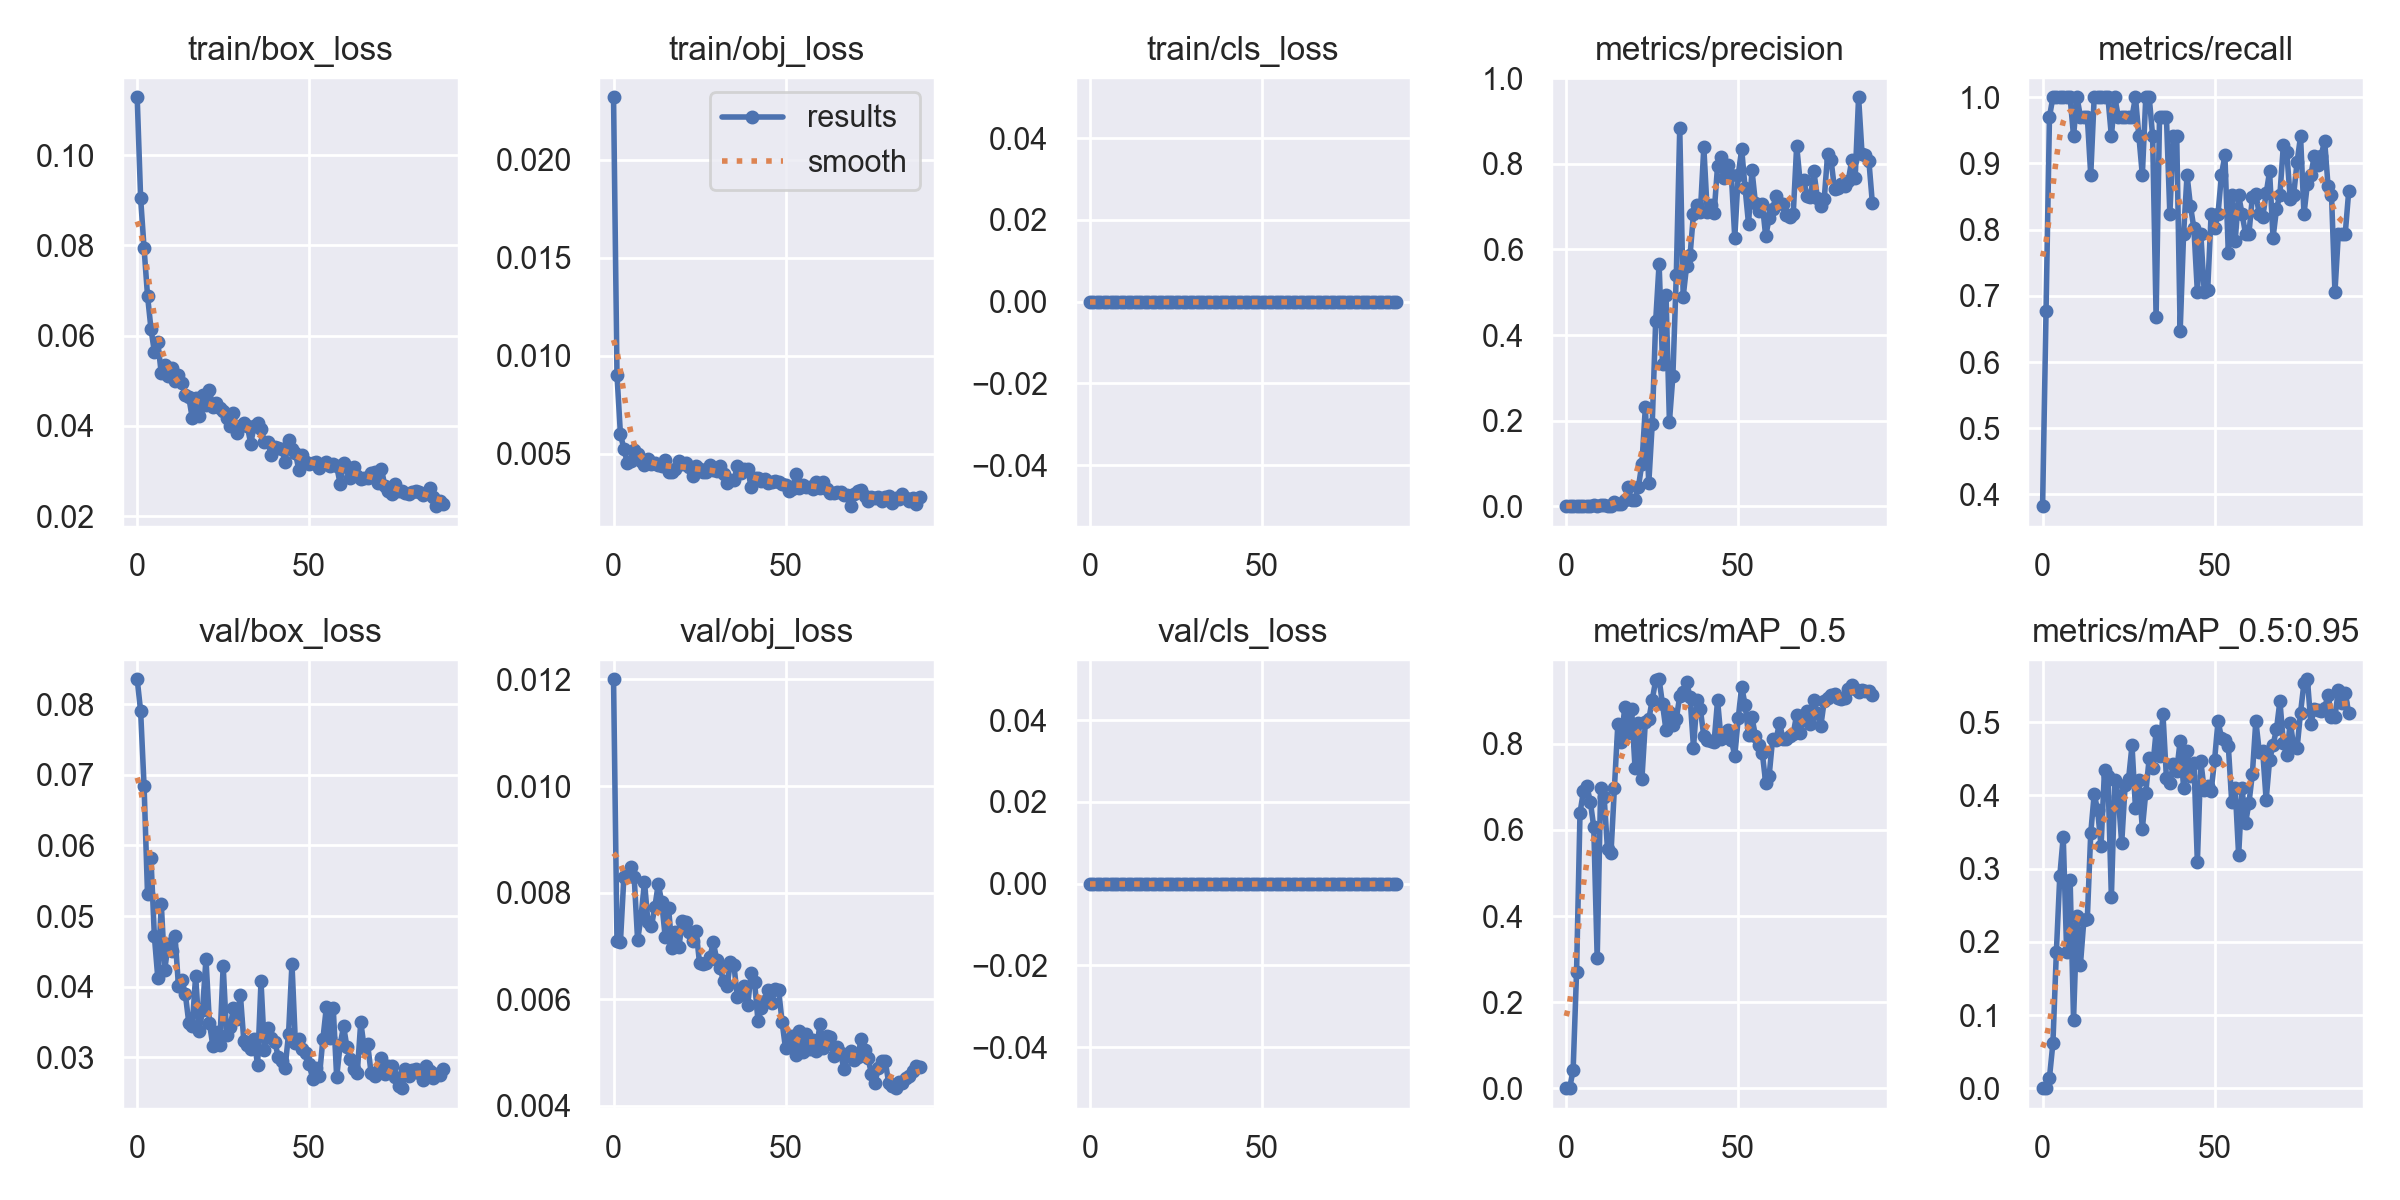

Data behind this chart, as committed beside it:
epoch, train/box_loss, train/obj_loss, train/cls_loss, metrics/precision, metrics/recall, metrics/mAP_0.5, metrics/mAP_0.5:0.95, val/box_loss, val/obj_loss, val/cls_loss, x/lr0, x/lr1, x/lr2
0, 0.1129, 0.02319, 0, 0.000466, 0.3824, 0.0004172, 0.0001405, 0.08354, 0.012, 0, 0.07071, 0.003254, 0.003254
1, 0.09047, 0.009033, 0, 0.0008244, 0.6765, 0.001058, 0.000231, 0.07903, 0.007093, 0, 0.04064, 0.006515, 0.006515
2, 0.07937, 0.00601, 0, 0.001183, 0.9706, 0.04203, 0.01464, 0.0684, 0.007068, 0, 0.0105, 0.009702, 0.009702
3, 0.06889, 0.005258, 0, 0.001219, 1, 0.2702, 0.06154, 0.05316, 0.008291, 0, 0.00967, 0.00967, 0.00967
4, 0.06158, 0.004537, 0, 0.001219, 1, 0.6395, 0.1858, 0.05821, 0.008338, 0, 0.00967, 0.00967, 0.00967
5, 0.05634, 0.004627, 0, 0.001267, 1, 0.6897, 0.2899, 0.0471, 0.008472, 0, 0.00956, 0.00956, 0.00956
6, 0.05852, 0.005189, 0, 0.001219, 1, 0.7007, 0.3438, 0.04119, 0.008294, 0, 0.00945, 0.00945, 0.00945
7, 0.0516, 0.004972, 0, 0.001403, 1, 0.6655, 0.1856, 0.05176, 0.007102, 0, 0.00934, 0.00934, 0.00934
8, 0.05355, 0.004655, 0, 0.002045, 1, 0.6069, 0.285, 0.04235, 0.007554, 0, 0.00923, 0.00923, 0.00923
9, 0.05102, 0.004428, 0, 0.001284, 0.9412, 0.3015, 0.09365, 0.04603, 0.008199, 0, 0.00912, 0.00912, 0.00912
10, 0.05291, 0.004728, 0, 0.002182, 1, 0.696, 0.2352, 0.045, 0.007448, 0, 0.00901, 0.00901, 0.00901
11, 0.04993, 0.004462, 0, 0.002265, 0.9706, 0.6772, 0.1688, 0.04718, 0.007365, 0, 0.0089, 0.0089, 0.0089
12, 0.0512, 0.004546, 0, 0.001587, 0.9706, 0.5546, 0.2297, 0.04009, 0.007724, 0, 0.00879, 0.00879, 0.00879
13, 0.04956, 0.004455, 0, 0.001216, 0.9706, 0.5453, 0.2313, 0.0409, 0.008161, 0, 0.00868, 0.00868, 0.00868
14, 0.04679, 0.004375, 0, 0.01064, 0.8823, 0.6966, 0.3486, 0.03892, 0.007827, 0, 0.00857, 0.00857, 0.00857
15, 0.04635, 0.004691, 0, 0.005761, 1, 0.845, 0.4016, 0.03489, 0.007173, 0, 0.00846, 0.00846, 0.00846
16, 0.04176, 0.004057, 0, 0.004788, 1, 0.8047, 0.38, 0.03437, 0.007701, 0, 0.00835, 0.00835, 0.00835
17, 0.0462, 0.004095, 0, 0.01374, 1, 0.8845, 0.3305, 0.04156, 0.006963, 0, 0.00824, 0.00824, 0.00824
18, 0.04225, 0.004239, 0, 0.04423, 1, 0.8255, 0.4353, 0.03371, 0.007259, 0, 0.00813, 0.00813, 0.00813
19, 0.04686, 0.004616, 0, 0.01409, 1, 0.8804, 0.4265, 0.03666, 0.006976, 0, 0.00802, 0.00802, 0.00802
20, 0.04459, 0.004464, 0, 0.0152, 0.9412, 0.7444, 0.2613, 0.04394, 0.007468, 0, 0.00791, 0.00791, 0.00791
21, 0.04785, 0.004528, 0, 0.0462, 1, 0.8488, 0.4204, 0.03483, 0.007444, 0, 0.0078, 0.0078, 0.0078
22, 0.04418, 0.004308, 0, 0.09991, 0.9706, 0.7179, 0.3998, 0.03159, 0.007258, 0, 0.00769, 0.00769, 0.00769
23, 0.04514, 0.003859, 0, 0.2313, 0.9706, 0.8504, 0.3346, 0.03361, 0.007086, 0, 0.00758, 0.00758, 0.00758
24, 0.04387, 0.004359, 0, 0.05455, 0.9706, 0.8562, 0.4137, 0.0317, 0.007279, 0, 0.00747, 0.00747, 0.00747
25, 0.04334, 0.004221, 0, 0.1925, 0.9706, 0.9017, 0.4227, 0.04294, 0.006681, 0, 0.00736, 0.00736, 0.00736
26, 0.0418, 0.004089, 0, 0.4323, 0.9706, 0.947, 0.4684, 0.03313, 0.006651, 0, 0.00725, 0.00725, 0.00725
27, 0.03994, 0.004077, 0, 0.567, 1, 0.9496, 0.383, 0.03432, 0.006672, 0, 0.00714, 0.00714, 0.00714
28, 0.04288, 0.004417, 0, 0.3329, 0.9412, 0.8912, 0.4216, 0.03691, 0.006782, 0, 0.00703, 0.00703, 0.00703
29, 0.0385, 0.00419, 0, 0.4943, 0.8823, 0.8317, 0.3542, 0.03537, 0.007065, 0, 0.00692, 0.00692, 0.00692
30, 0.03993, 0.004129, 0, 0.1981, 1, 0.8733, 0.4039, 0.03885, 0.006742, 0, 0.00681, 0.00681, 0.00681
31, 0.04066, 0.004388, 0, 0.3036, 1, 0.8445, 0.4509, 0.03231, 0.006579, 0, 0.0067, 0.0067, 0.0067
32, 0.04004, 0.003964, 0, 0.541, 0.9412, 0.8572, 0.4377, 0.03168, 0.006332, 0, 0.00659, 0.00659, 0.00659
33, 0.03607, 0.00353, 0, 0.8833, 0.6684, 0.9108, 0.4874, 0.03119, 0.006254, 0, 0.00648, 0.00648, 0.00648
34, 0.03987, 0.003668, 0, 0.4899, 0.9706, 0.9191, 0.4533, 0.03258, 0.006698, 0, 0.00637, 0.00637, 0.00637
35, 0.04059, 0.003644, 0, 0.562, 0.9706, 0.9442, 0.5107, 0.02884, 0.00664, 0, 0.00626, 0.00626, 0.00626
36, 0.03922, 0.004382, 0, 0.5868, 0.9706, 0.9075, 0.4244, 0.04075, 0.006033, 0, 0.00615, 0.00615, 0.00615
37, 0.03652, 0.004037, 0, 0.6837, 0.8235, 0.7909, 0.4165, 0.03107, 0.00609, 0, 0.00604, 0.00604, 0.00604
38, 0.03642, 0.00423, 0, 0.7029, 0.9412, 0.9013, 0.4431, 0.03407, 0.006252, 0, 0.00593, 0.00593, 0.00593
39, 0.03349, 0.004211, 0, 0.6873, 0.9412, 0.8795, 0.4339, 0.03275, 0.005881, 0, 0.00582, 0.00582, 0.00582
40, 0.03526, 0.003318, 0, 0.839, 0.6471, 0.8173, 0.4747, 0.0322, 0.006486, 0, 0.00571, 0.00571, 0.00571
41, 0.03515, 0.003746, 0, 0.6865, 0.7941, 0.8094, 0.4102, 0.03007, 0.006323, 0, 0.0056, 0.0056, 0.0056
42, 0.03477, 0.003773, 0, 0.7036, 0.8823, 0.8052, 0.4614, 0.02951, 0.005587, 0, 0.00549, 0.00549, 0.00549
43, 0.03206, 0.003607, 0, 0.686, 0.8357, 0.8046, 0.4271, 0.02852, 0.005839, 0, 0.00538, 0.00538, 0.00538
44, 0.03683, 0.003724, 0, 0.7957, 0.8018, 0.9011, 0.445, 0.03324, 0.005973, 0, 0.00527, 0.00527, 0.00527
45, 0.0348, 0.003521, 0, 0.8164, 0.7059, 0.8114, 0.3086, 0.04325, 0.006172, 0, 0.00516, 0.00516, 0.00516
46, 0.03403, 0.003585, 0, 0.7662, 0.7941, 0.8233, 0.4467, 0.03196, 0.005933, 0, 0.00505, 0.00505, 0.00505
47, 0.0302, 0.003598, 0, 0.7966, 0.7059, 0.8328, 0.4072, 0.03261, 0.006195, 0, 0.00494, 0.00494, 0.00494
48, 0.03349, 0.003552, 0, 0.7749, 0.709, 0.8094, 0.4127, 0.03115, 0.006167, 0, 0.00483, 0.00483, 0.00483
49, 0.03191, 0.003465, 0, 0.6269, 0.8235, 0.7713, 0.4064, 0.03059, 0.005572, 0, 0.00472, 0.00472, 0.00472
50, 0.03148, 0.003393, 0, 0.7732, 0.8021, 0.8586, 0.4478, 0.02899, 0.005075, 0, 0.00461, 0.00461, 0.00461
51, 0.03184, 0.003106, 0, 0.8354, 0.8235, 0.9326, 0.5019, 0.02695, 0.005141, 0, 0.0045, 0.0045, 0.0045
52, 0.03191, 0.003206, 0, 0.7435, 0.8823, 0.8905, 0.479, 0.02844, 0.005314, 0, 0.00439, 0.00439, 0.00439
53, 0.03067, 0.003955, 0, 0.6598, 0.9126, 0.82, 0.4755, 0.02738, 0.004947, 0, 0.00428, 0.00428, 0.00428
54, 0.03148, 0.003268, 0, 0.7856, 0.7647, 0.861, 0.4676, 0.03259, 0.00541, 0, 0.00417, 0.00417, 0.00417
55, 0.03196, 0.003422, 0, 0.709, 0.8529, 0.8184, 0.3905, 0.0371, 0.005, 0, 0.00406, 0.00406, 0.00406
56, 0.03102, 0.00331, 0, 0.6894, 0.7834, 0.7962, 0.4098, 0.03271, 0.00534, 0, 0.00395, 0.00395, 0.00395
57, 0.03152, 0.003296, 0, 0.7071, 0.852, 0.7788, 0.3181, 0.03698, 0.00507, 0, 0.00384, 0.00384, 0.00384
58, 0.03102, 0.003221, 0, 0.6304, 0.8235, 0.7086, 0.4096, 0.02715, 0.005227, 0, 0.00373, 0.00373, 0.00373
59, 0.0272, 0.003568, 0, 0.6745, 0.7941, 0.7258, 0.3621, 0.03172, 0.005031, 0, 0.00362, 0.00362, 0.00362
... 30 more rows
